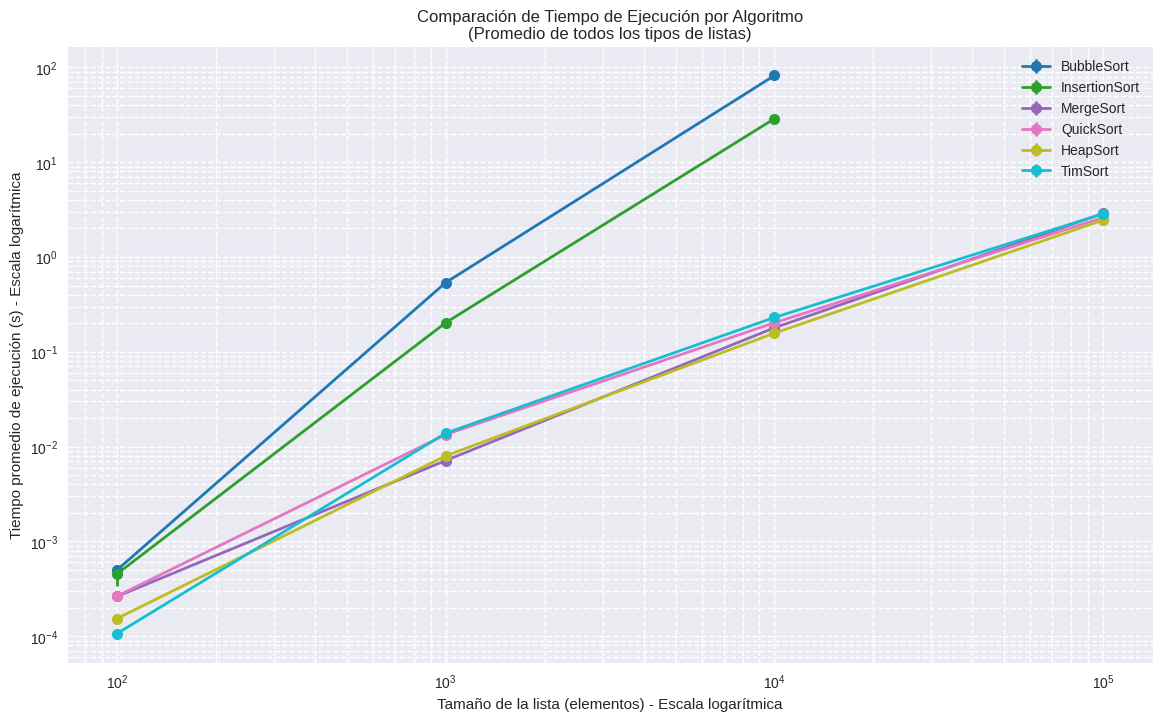
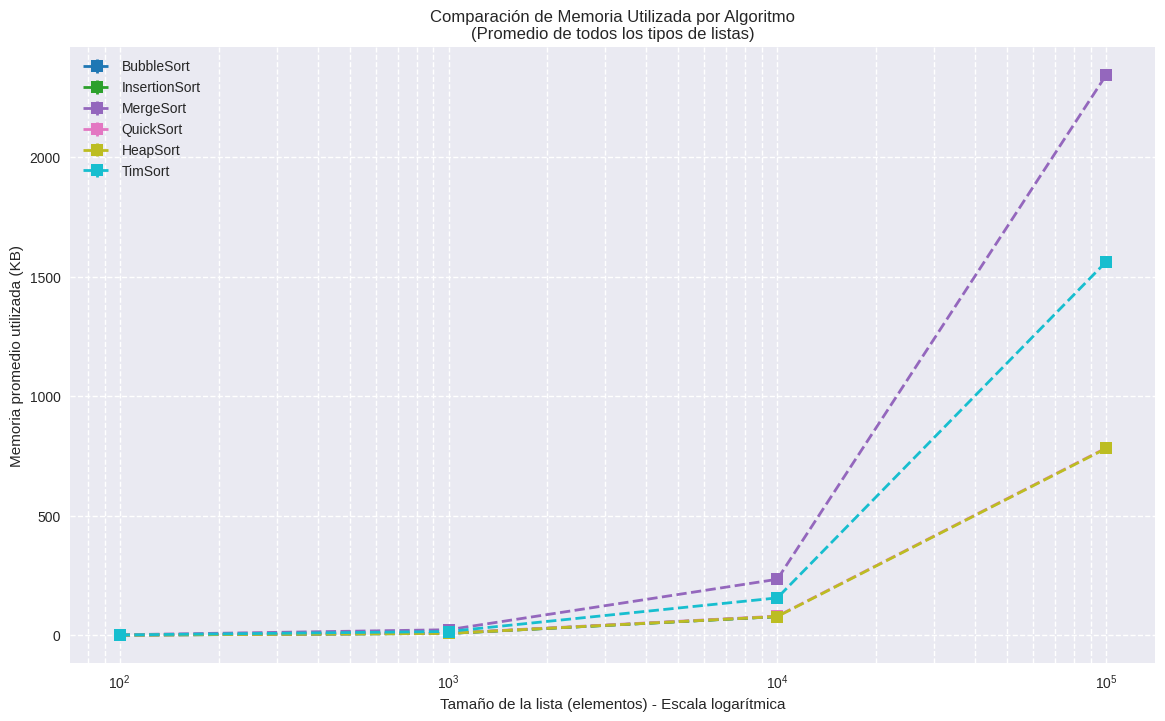
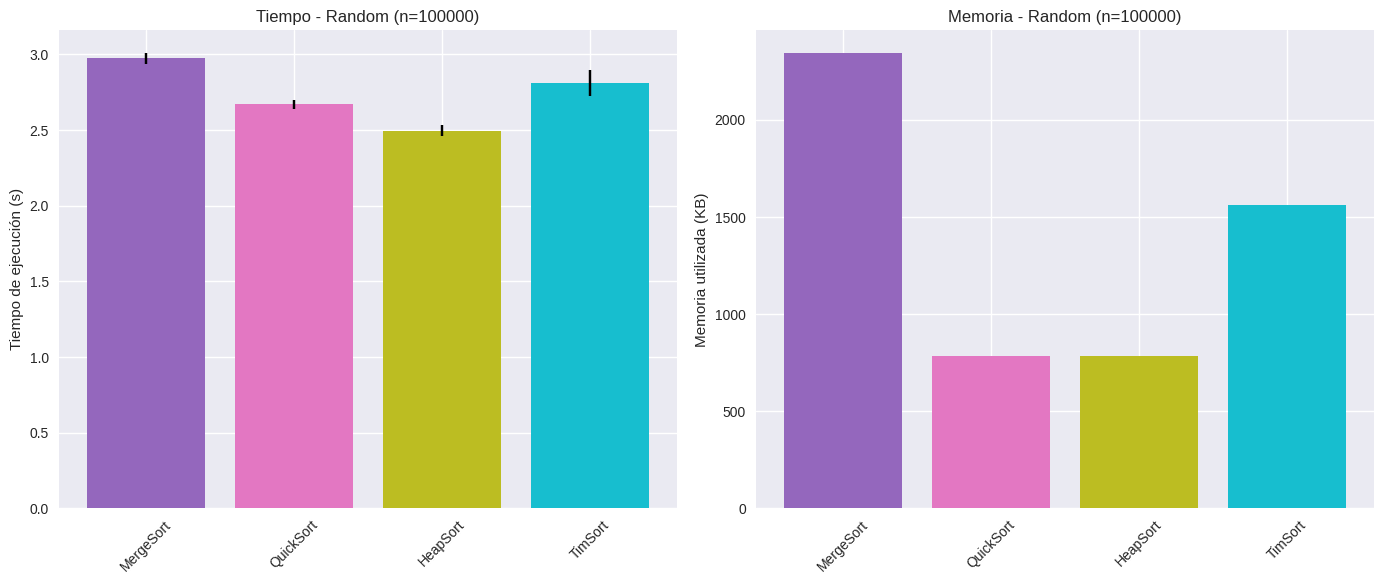
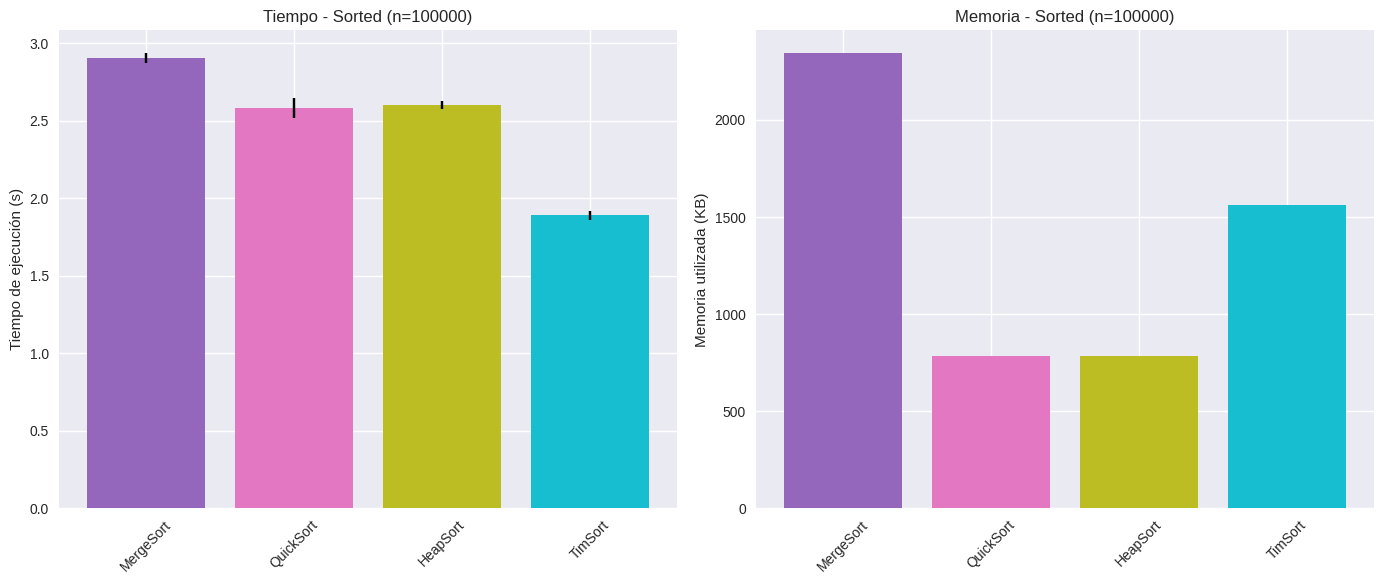
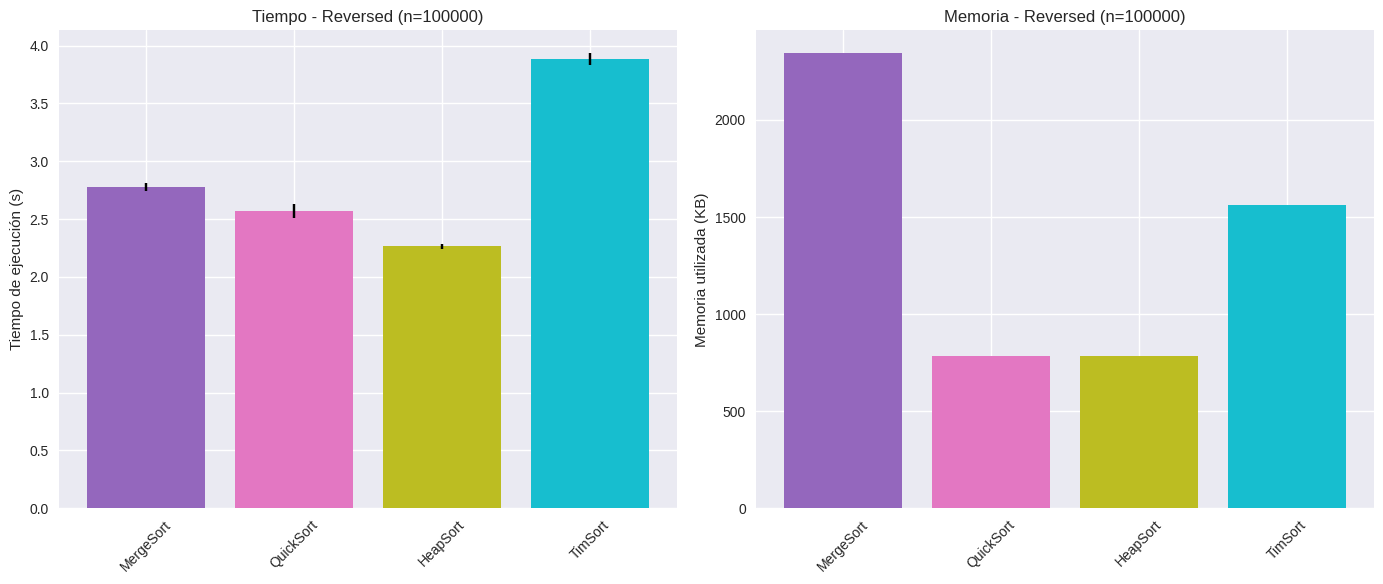
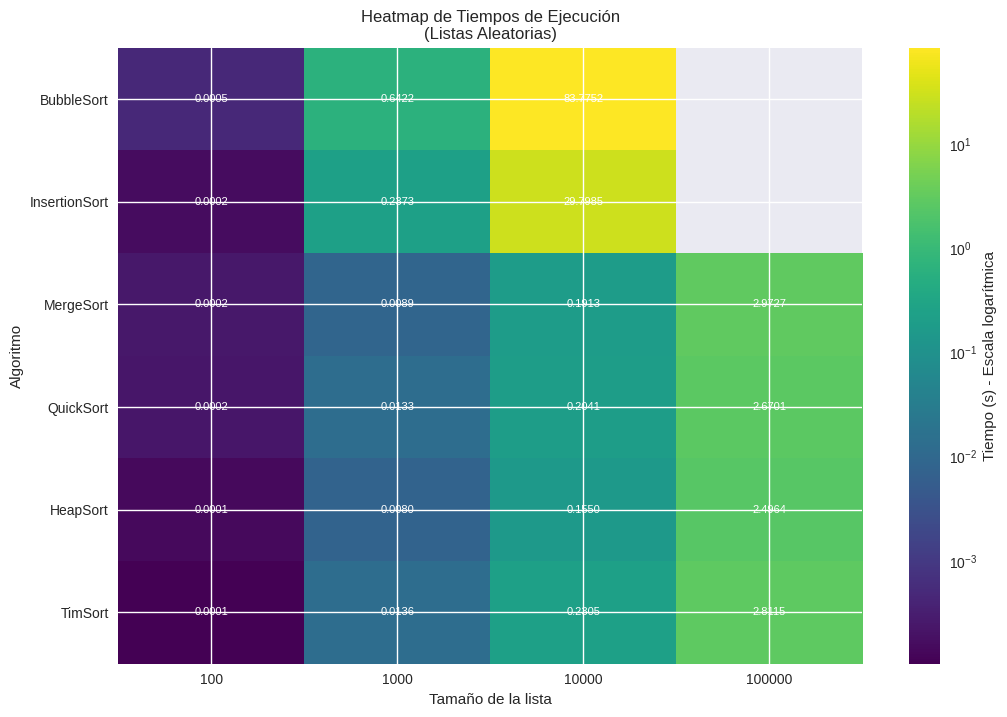

Write the Python code that produced these figures, in order.
import matplotlib.pyplot as plt
import numpy as np
import pandas as pd

def plot_benchmark_results(results):
    """
    Función para graficar los resultados del benchmark de algoritmos de ordenamiento.
    
    Args:
        results (dict): Diccionario con los resultados del benchmark en la estructura:
                       {
                           "Algoritmo": {
                               "tipo_lista": {
                                   "tamaño": {
                                       'avg_time': float,
                                       'std_time': float,
                                       'avg_memory_kb': float,
                                       'std_memory_kb': float
                                   }
                               }
                           }
                       }
    """
    
    # Configuración general de los gráficos
    plt.style.use('seaborn-v0_8')
    plt.rcParams['figure.figsize'] = (12, 8)
    plt.rcParams['font.size'] = 12
    
    # Tipos de listas y tamaños
    list_types = ['random', 'sorted', 'reversed']
    sizes = [100, 1000, 10000, 100000]
    
    # Algoritmos a comparar (deberían coincidir con los del benchmark)
    algorithms = ["BubbleSort","InsertionSort", "MergeSort", "QuickSort", "HeapSort", "TimSort"]
    
    # Verificar qué algoritmos están realmente en los resultados
    available_algorithms = [algo for algo in algorithms if algo in results]
    
    # Colores para cada algoritmo
    colors = plt.cm.tab10(np.linspace(0, 1, len(available_algorithms)))
    
    # =====================================================================
    # Gráfico 1: Tiempo de ejecución por tamaño de lista (promedio de los 3 tipos)
    # =====================================================================
    plt.figure(figsize=(14, 8))
    
    for algo, color in zip(available_algorithms, colors):
        avg_times = []
        std_times = []
        
        for size in sizes:
            # Calcular promedio entre los tipos de lista para este tamaño
            times = []
            stds = []
            for list_type in list_types:
                if list_type in results[algo] and size in results[algo][list_type]:
                    times.append(results[algo][list_type][size]['avg_time'])
                    stds.append(results[algo][list_type][size]['std_time'])
            
            if times:  # Si hay datos para este tamaño
                avg_times.append(np.mean(times))
                std_times.append(np.sqrt(sum(s**2 for s in stds)) / len(stds))  # Promedio de varianzas
        
        if avg_times:  # Solo graficar si hay datos
            plt.errorbar(sizes[:len(avg_times)], avg_times, yerr=std_times, 
                        label=algo, color=color, marker='o', linestyle='-', 
                        linewidth=2, markersize=8, capsize=5)
    
    plt.xscale('log')
    plt.yscale('log')
    plt.xlabel('Tamaño de la lista (elementos) - Escala logarítmica')
    plt.ylabel('Tiempo promedio de ejecución (s) - Escala logarítmica')
    plt.title('Comparación de Tiempo de Ejecución por Algoritmo\n(Promedio de todos los tipos de listas)')
    plt.legend()
    plt.grid(True, which="both", ls="--")
    plt.show()
    
    # =====================================================================
    # Gráfico 2: Memoria utilizada por tamaño de lista (promedio de los 3 tipos)
    # =====================================================================
    plt.figure(figsize=(14, 8))
    
    for algo, color in zip(available_algorithms, colors):
        avg_memories = []
        std_memories = []
        
        for size in sizes:
            # Calcular promedio entre los tipos de lista para este tamaño
            memories = []
            stds = []
            for list_type in list_types:
                if list_type in results[algo] and size in results[algo][list_type]:
                    memories.append(results[algo][list_type][size]['avg_memory_kb'])
                    stds.append(results[algo][list_type][size]['std_memory_kb'])
            
            if memories:  # Si hay datos para este tamaño
                avg_memories.append(np.mean(memories))
                std_memories.append(np.sqrt(sum(s**2 for s in stds)) / len(stds))  # Promedio de varianzas
        
        if avg_memories:  # Solo graficar si hay datos
            plt.errorbar(sizes[:len(avg_memories)], avg_memories, yerr=std_memories, 
                        label=algo, color=color, marker='s', linestyle='--', 
                        linewidth=2, markersize=8, capsize=5)
    
    plt.xscale('log')
    plt.xlabel('Tamaño de la lista (elementos) - Escala logarítmica')
    plt.ylabel('Memoria promedio utilizada (KB)')
    plt.title('Comparación de Memoria Utilizada por Algoritmo\n(Promedio de todos los tipos de listas)')
    plt.legend()
    plt.grid(True, which="both", ls="--")
    plt.show()
    
    # =====================================================================
    # Gráfico 3: Comparación por tipo de lista (para el mayor tamaño disponible)
    # =====================================================================
    max_size = max(sizes)
    
    for list_type in list_types:
        plt.figure(figsize=(14, 6))
        
        # Verificar si este tamaño existe para este tipo de lista en algún algoritmo
        has_data = False
        for algo in available_algorithms:
            if list_type in results[algo] and max_size in results[algo][list_type]:
                has_data = True
                break
        
        if not has_data:
            # Buscar el mayor tamaño que tenga datos
            for size in sorted(sizes, reverse=True):
                has_data = False
                for algo in available_algorithms:
                    if list_type in results[algo] and size in results[algo][list_type]:
                        has_data = True
                        max_size = size
                        break
                if has_data:
                    break
        
        if has_data:
            # Gráfico de tiempo
            plt.subplot(1, 2, 1)
            for algo, color in zip(available_algorithms, colors):
                if list_type in results[algo] and max_size in results[algo][list_type]:
                    data = results[algo][list_type][max_size]
                    plt.bar(algo, data['avg_time'], color=color, 
                            yerr=data['std_time'], capsize=5)
            plt.ylabel('Tiempo de ejecución (s)')
            plt.title(f'Tiempo - {list_type.capitalize()} (n={max_size})')
            plt.xticks(rotation=45)
            
            # Gráfico de memoria
            plt.subplot(1, 2, 2)
            for algo, color in zip(available_algorithms, colors):
                if list_type in results[algo] and max_size in results[algo][list_type]:
                    data = results[algo][list_type][max_size]
                    plt.bar(algo, data['avg_memory_kb'], color=color, 
                            yerr=data['std_memory_kb'], capsize=5)
            plt.ylabel('Memoria utilizada (KB)')
            plt.title(f'Memoria - {list_type.capitalize()} (n={max_size})')
            plt.xticks(rotation=45)
            
            plt.tight_layout()
            plt.show()
    
    # =====================================================================
    # Gráfico 4: Heatmap de tiempos por algoritmo y tamaño (para listas aleatorias)
    # =====================================================================
    if 'random' in list_types:
        # Preparar datos para el heatmap
        heatmap_data = []
        for algo in available_algorithms:
            row = []
            for size in sizes:
                if 'random' in results[algo] and size in results[algo]['random']:
                    row.append(results[algo]['random'][size]['avg_time'])
                else:
                    row.append(np.nan)
            heatmap_data.append(row)
        
        # Crear DataFrame para el heatmap
        df = pd.DataFrame(heatmap_data, index=available_algorithms, columns=sizes)
        
        # Filtrar columnas con al menos un valor no nulo
        df = df.loc[:, df.notna().any(axis=0)]
        
        if not df.empty:
            plt.figure(figsize=(12, 8))
            plt.imshow(df, cmap='viridis', aspect='auto', norm='log')
            plt.colorbar(label='Tiempo (s) - Escala logarítmica')
            plt.xticks(range(len(df.columns)), df.columns)
            plt.yticks(range(len(df.index)), df.index)
            plt.xlabel('Tamaño de la lista')
            plt.ylabel('Algoritmo')
            plt.title('Heatmap de Tiempos de Ejecución\n(Listas Aleatorias)')
            
            # Añadir anotaciones
            for i in range(len(df.index)):
                for j in range(len(df.columns)):
                    if not np.isnan(df.iloc[i, j]):
                        plt.text(j, i, f"{df.iloc[i, j]:.4f}", 
                                ha="center", va="center", color="w", fontsize=8)
            
            plt.show()

def load_results_from_file(filename):
    """
    Función para cargar resultados desde un archivo (simulada, deberías implementar
    según cómo guardes tus resultados reales)
    """
    # Esto es un ejemplo - deberías adaptarlo a cómo guardes tus datos
    import json
    with open(filename, 'r') as f:
        results = json.load(f)
    return results

if __name__ == "__main__":
    # Ejemplo de uso:
    # 1. Ejecutar el benchmark y guardar resultados
    # benchmark_results = run_benchmark()
    
    # 2. Cargar resultados desde archivo (si ya los tienes guardados)
    # benchmark_results = load_results_from_file('benchmark_results.json')
    
    # 3. Para este ejemplo, crearemos datos de prueba
    benchmark_results = {
        "BubbleSort": {
            "random": {
                100: {"avg_time": 0.000484, "std_time": 0.000026, "avg_memory_kb": 0.890625, "std_memory_kb": 0.0},
                1000: {"avg_time": 0.642172, "std_time": 0.033457, "avg_memory_kb": 8.074219, "std_memory_kb": 0.0},
                10000: {"avg_time": 83.775204, "std_time": 1.962586, "avg_memory_kb": 78.386719, "std_memory_kb": 0.0}
            },
            "sorted": {
                100: {"avg_time": 0.000292, "std_time": 0.000015, "avg_memory_kb": 0.890625, "std_memory_kb": 0.0},
                1000: {"avg_time": 0.300863, "std_time": 0.004979, "avg_memory_kb": 8.074219, "std_memory_kb": 0.0},
                10000: {"avg_time": 50.554899, "std_time": 0.220369, "avg_memory_kb": 78.386719, "std_memory_kb": 0.0}
            },
            "reversed": {
                100: {"avg_time": 0.000717, "std_time": 0.000177, "avg_memory_kb": 0.890625, "std_memory_kb": 0.0},
                1000: {"avg_time": 0.668613, "std_time": 0.004676, "avg_memory_kb": 8.074219, "std_memory_kb": 0.0},
                10000: {"avg_time": 112.233900, "std_time": 0.940154, "avg_memory_kb": 78.386719, "std_memory_kb": 0.0}
            }
        },
        "InsertionSort": {
           "random": {
                100: {"avg_time": 0.000162, "std_time": 0.000009, "avg_memory_kb": 0.859375, "std_memory_kb": 0.0},
                1000: {"avg_time": 0.237254, "std_time": 0.003641, "avg_memory_kb": 7.949219, "std_memory_kb": 0.0},
                10000: {"avg_time": 29.798460, "std_time": 0.313564, "avg_memory_kb": 78.261719, "std_memory_kb": 0.0}
            },
            "sorted": {
                100: {"avg_time": 0.000023,"std_time": 0.000003,"avg_memory_kb": 0.859375,"std_memory_kb": 0.0},
                1000: {"avg_time": 0.001905,"std_time": 0.000478,"avg_memory_kb": 7.949219,"std_memory_kb": 0.0},
                10000: {"avg_time": 0.021720,"std_time": 0.001732,"avg_memory_kb": 78.261719,"std_memory_kb": 0.0}
            },
            "reversed": {
                100: {"avg_time": 0.001174,"std_time": 0.000348,"avg_memory_kb": 0.859375,"std_memory_kb": 0.0},
                1000: {"avg_time": 0.369291,"std_time": 0.024555,"avg_memory_kb": 7.949219,"std_memory_kb": 0.0},
                10000: {"avg_time": 56.562833,"std_time": 1.256957,"avg_memory_kb": 78.261719,"std_memory_kb": 0.0
                }
            }
        },
        "MergeSort": {
            "random": {
                100: {"avg_time": 0.000243, "std_time": 0.000002, "avg_memory_kb": 2.351562 , "std_memory_kb": 0},
                1000: {"avg_time": 0.008943, "std_time": 0.002753, "avg_memory_kb": 23.468750 , "std_memory_kb": 0},
                10000: {"avg_time": 0.191314 , "std_time": 0.004404, "avg_memory_kb": 234.562500, "std_memory_kb": 0},
                100000: {"avg_time": 2.972735, "std_time": 0.035711 , "avg_memory_kb": 2344.039062, "std_memory_kb": 0}
            },
            "sorted": {
                100: {"avg_time": 0.000315, "std_time": 0.000040, "avg_memory_kb": 2.351562 , "std_memory_kb": 0},
                1000: {"avg_time": 0.006458, "std_time": 0.000398, "avg_memory_kb": 23.468750 , "std_memory_kb": 0},
                10000: {"avg_time": 0.177929 , "std_time": 0.001913, "avg_memory_kb": 234.562500, "std_memory_kb": 0},
                100000: {"avg_time": 2.902670, "std_time": 0.032817 , "avg_memory_kb": 2344.039062, "std_memory_kb": 0}
            },
            "reversed": {
                100: {"avg_time": 0.000229, "std_time": 0.000026, "avg_memory_kb": 2.351562 , "std_memory_kb": 0},
                1000: {"avg_time": 0.005984, "std_time": 0.000371, "avg_memory_kb": 23.468750 , "std_memory_kb": 0},
                10000: {"avg_time": 0.168747  , "std_time": 0.001714, "avg_memory_kb": 234.562500, "std_memory_kb": 0},
                100000: {"avg_time": 2.778870, "std_time": 0.032016 , "avg_memory_kb": 2344.039062, "std_memory_kb": 0}
            }
        },
        "QuickSort": {
            "random": {
                100: {"avg_time": 0.000241,"std_time": 0.000008,"avg_memory_kb": 0.859375,"std_memory_kb": 0.0},
                1000: {"avg_time": 0.013313,"std_time": 0.000754,"avg_memory_kb": 9.212891,"std_memory_kb": 0.10},
                10000: {"avg_time": 0.204102,"std_time": 0.004140,"avg_memory_kb": 80.087891,"std_memory_kb": 0.12},
                100000: {"avg_time": 2.670086,"std_time": 0.027827,"avg_memory_kb": 783.800781,"std_memory_kb": 0.06}
                },
            "sorted": {
                100: {"avg_time": 0.000310,"std_time": 0.000027,"avg_memory_kb": 0.859375,"std_memory_kb": 0.0},
                1000: {"avg_time": 0.013939,"std_time": 0.000664,"avg_memory_kb": 9.089844,"std_memory_kb": 0.07},
                10000: {"avg_time": 0.203219,"std_time": 0.006567,"avg_memory_kb": 80.111328,"std_memory_kb": 0.10},
                100000: {"avg_time": 2.580608,"std_time": 0.064566,"avg_memory_kb": 783.839844,"std_memory_kb": 0.10}
            },
            "reversed": {
                100: {"avg_time": 0.000242,"std_time": 0.000033,"avg_memory_kb": 0.859375,"std_memory_kb": 0.0},
                1000: {"avg_time": 0.012937,"std_time": 0.000391,"avg_memory_kb": 9.181641,"std_memory_kb": 0.11},
                10000: {"avg_time": 0.199857,"std_time": 0.004612,"avg_memory_kb": 80.164062,"std_memory_kb": 0.11},
                100000: {"avg_time": 2.570012,"std_time": 0.062668,"avg_memory_kb": 783.833984,"std_memory_kb": 0.04}
            }
        },
        "HeapSort": {
            "random": {
                100: {"avg_time": 0.000145,"std_time": 0.000002,"avg_memory_kb": 0.859375,"std_memory_kb": 0.0},
                1000: {"avg_time": 0.008012,"std_time": 0.000262,"avg_memory_kb": 8.121094,"std_memory_kb": 0.0},
                10000: {"avg_time": 0.155017,"std_time": 0.001521,"avg_memory_kb": 78.683594,"std_memory_kb": 0.0},
                100000: {"avg_time": 2.496411,"std_time": 0.035682,"avg_memory_kb": 781.996094,"std_memory_kb": 0.0}
            },
            "sorted": {
                100: {"avg_time": 0.000162,"std_time": 0.000001,"avg_memory_kb": 0.859375,"std_memory_kb": 0.0},
                1000: {"avg_time": 0.009225,"std_time": 0.000218,"avg_memory_kb": 8.121094,"std_memory_kb": 0.0},
                10000: {"avg_time": 0.173144,"std_time": 0.001246,"avg_memory_kb": 78.683594,"std_memory_kb": 0.0},
                100000: {"avg_time": 2.599946,"std_time": 0.025884,"avg_memory_kb": 781.996094,"std_memory_kb": 0.0}
            },
            "reversed": {
                100: {"avg_time": 0.000153,"std_time": 0.000022,"avg_memory_kb": 0.859375,"std_memory_kb": 0.0},
                1000: {"avg_time": 0.006719,"std_time": 0.000268,"avg_memory_kb": 8.121094,"std_memory_kb": 0.0},
                10000: {"avg_time": 0.144183,"std_time": 0.000820,"avg_memory_kb": 78.683594,"std_memory_kb": 0.0},
                100000: {"avg_time": 2.264706,"std_time": 0.018742,"avg_memory_kb": 781.996094,"std_memory_kb": 0.0}
            }
        },
        "TimSort": {
            "random": {
                100: {"avg_time": 0.000103,"std_time": 0.000002,"avg_memory_kb": 1.593750,"std_memory_kb": 0.0},
                1000: {"avg_time": 0.013615,"std_time": 0.000316,"avg_memory_kb": 15.996094,"std_memory_kb": 0.0},
                10000: {"avg_time": 0.230496,"std_time": 0.007972,"avg_memory_kb": 156.621094,"std_memory_kb": 0.0},
                100000: {"avg_time": 2.811472,"std_time": 0.086046,"avg_memory_kb": 1562.871094,"std_memory_kb": 0.0}
            },
            "sorted": {
                100: {"avg_time": 0.000062,"std_time": 0.000011,"avg_memory_kb": 1.593750,"std_memory_kb": 0.0},
                1000: {"avg_time": 0.006122,"std_time": 0.000249,"avg_memory_kb": 15.996094,"std_memory_kb": 0.0},
                10000: {"avg_time": 0.133620,"std_time": 0.000659,"avg_memory_kb": 156.621094,"std_memory_kb": 0.0},
                100000: {"avg_time": 1.890065,"std_time": 0.028225,"avg_memory_kb": 1562.871094,"std_memory_kb": 0.0}
            },
            "reversed": {
                100: {"avg_time": 0.000154,"std_time": 0.000001,"avg_memory_kb": 1.593750,"std_memory_kb": 0.0},
                1000: {"avg_time": 0.021831,"std_time": 0.000547,"avg_memory_kb": 15.996094,"std_memory_kb": 0.0},
                10000: {"avg_time": 0.326647,"std_time": 0.001399,"avg_memory_kb": 156.621094,"std_memory_kb": 0.0},
                100000: {"avg_time": 3.883152,"std_time": 0.052388,"avg_memory_kb": 1562.871094,"std_memory_kb": 0.0}
            }
        }     
    }


    
# Generar los gráficos
plot_benchmark_results(benchmark_results)
